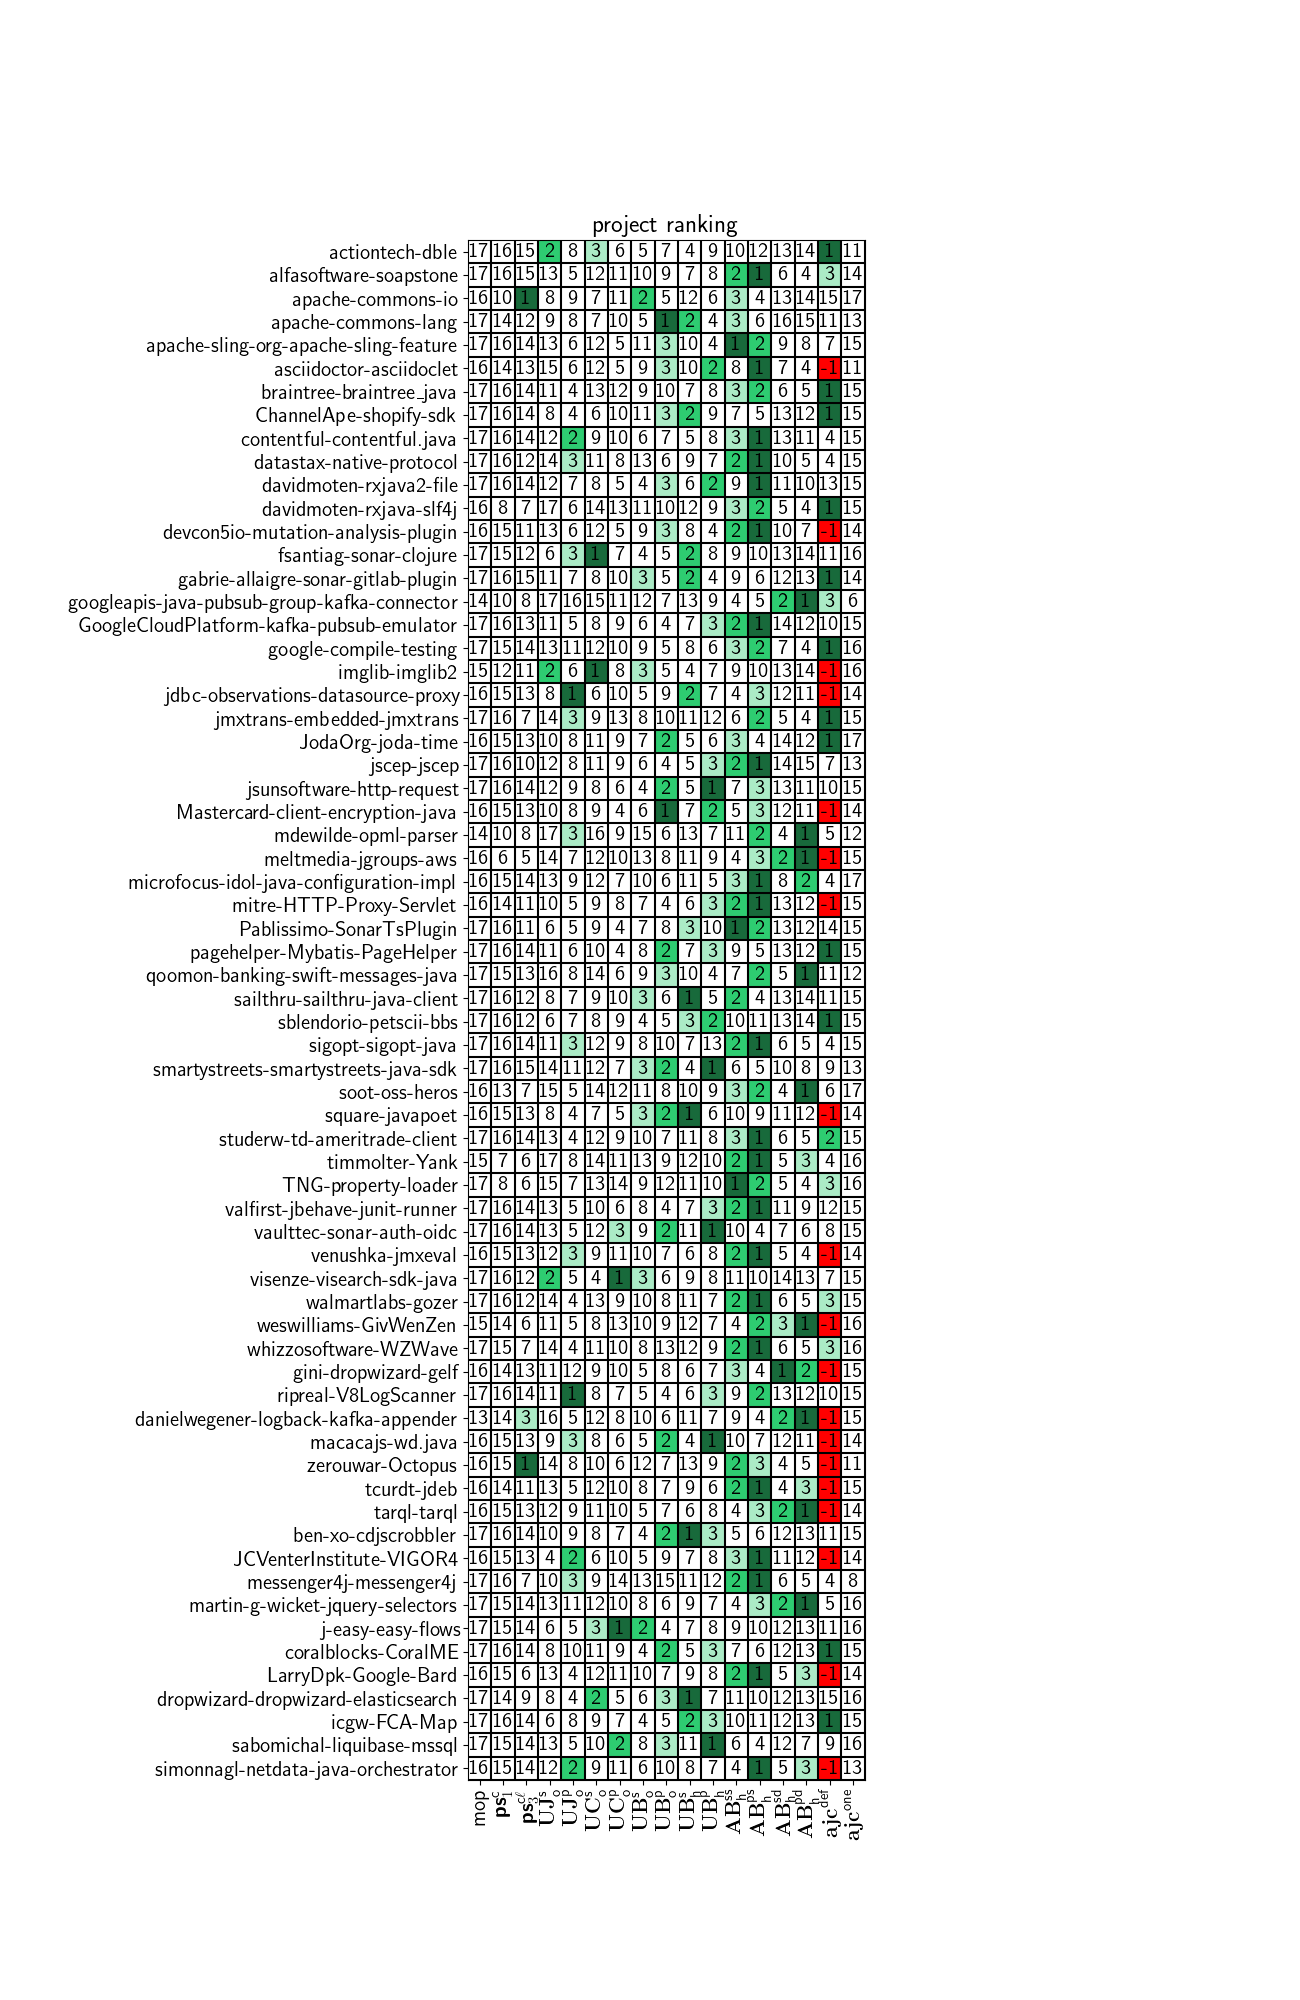

The file beside this chart, header and first rows:
project, mop, ps1c, ps3cl, online, jarThreads, incrementalJar, incrementalJarThreads, cleanBytecode, cleanBytecodeThreads, storeHashes, storeHashesThreads, staticCIA, staticCIAThreads, dynamicCIA, dynamicCIAThreads, mopCache, mopCacheShared
actiontech-dble, 17, 16, 15, 2, 8, 3, 6, 5, 7, 4, 9, 10, 12, 13, 14, 1, 11
alfasoftware-soapstone, 17, 16, 15, 13, 5, 12, 11, 10, 9, 7, 8, 2, 1, 6, 4, 3, 14
apache-commons-io, 16, 10, 1, 8, 9, 7, 11, 2, 5, 12, 6, 3, 4, 13, 14, 15, 17
apache-commons-lang, 17, 14, 12, 9, 8, 7, 10, 5, 1, 2, 4, 3, 6, 16, 15, 11, 13
apache-sling-org-apache-sling-feature, 17, 16, 14, 13, 6, 12, 5, 11, 3, 10, 4, 1, 2, 9, 8, 7, 15
asciidoctor-asciidoclet, 16, 14, 13, 15, 6, 12, 5, 9, 3, 10, 2, 8, 1, 7, 4, -1, 11
braintree-braintree_java, 17, 16, 14, 11, 4, 13, 12, 9, 10, 7, 8, 3, 2, 6, 5, 1, 15
ChannelApe-shopify-sdk, 17, 16, 14, 8, 4, 6, 10, 11, 3, 2, 9, 7, 5, 13, 12, 1, 15
contentful-contentful.java, 17, 16, 14, 12, 2, 9, 10, 6, 7, 5, 8, 3, 1, 13, 11, 4, 15
datastax-native-protocol, 17, 16, 12, 14, 3, 11, 8, 13, 6, 9, 7, 2, 1, 10, 5, 4, 15
davidmoten-rxjava2-file, 17, 16, 14, 12, 7, 8, 5, 4, 3, 6, 2, 9, 1, 11, 10, 13, 15
davidmoten-rxjava-slf4j, 16, 8, 7, 17, 6, 14, 13, 11, 10, 12, 9, 3, 2, 5, 4, 1, 15
devcon5io-mutation-analysis-plugin, 16, 15, 11, 13, 6, 12, 5, 9, 3, 8, 4, 2, 1, 10, 7, -1, 14
fsantiag-sonar-clojure, 17, 15, 12, 6, 3, 1, 7, 4, 5, 2, 8, 9, 10, 13, 14, 11, 16
gabrie-allaigre-sonar-gitlab-plugin, 17, 16, 15, 11, 7, 8, 10, 3, 5, 2, 4, 9, 6, 12, 13, 1, 14
googleapis-java-pubsub-group-kafka-conne…, 14, 10, 8, 17, 16, 15, 11, 12, 7, 13, 9, 4, 5, 2, 1, 3, 6
GoogleCloudPlatform-kafka-pubsub-emulato…, 17, 16, 13, 11, 5, 8, 9, 6, 4, 7, 3, 2, 1, 14, 12, 10, 15
google-compile-testing, 17, 15, 14, 13, 11, 12, 10, 9, 5, 8, 6, 3, 2, 7, 4, 1, 16
imglib-imglib2, 15, 12, 11, 2, 6, 1, 8, 3, 5, 4, 7, 9, 10, 13, 14, -1, 16
jdbc-observations-datasource-proxy, 16, 15, 13, 8, 1, 6, 10, 5, 9, 2, 7, 4, 3, 12, 11, -1, 14
jmxtrans-embedded-jmxtrans, 17, 16, 7, 14, 3, 9, 13, 8, 10, 11, 12, 6, 2, 5, 4, 1, 15
JodaOrg-joda-time, 16, 15, 13, 10, 8, 11, 9, 7, 2, 5, 6, 3, 4, 14, 12, 1, 17
jscep-jscep, 17, 16, 10, 12, 8, 11, 9, 6, 4, 5, 3, 2, 1, 14, 15, 7, 13
jsunsoftware-http-request, 17, 16, 14, 12, 9, 8, 6, 4, 2, 5, 1, 7, 3, 13, 11, 10, 15
Mastercard-client-encryption-java, 16, 15, 13, 10, 8, 9, 4, 6, 1, 7, 2, 5, 3, 12, 11, -1, 14
mdewilde-opml-parser, 14, 10, 8, 17, 3, 16, 9, 15, 6, 13, 7, 11, 2, 4, 1, 5, 12
meltmedia-jgroups-aws, 16, 6, 5, 14, 7, 12, 10, 13, 8, 11, 9, 4, 3, 2, 1, -1, 15
microfocus-idol-java-configuration-impl, 16, 15, 14, 13, 9, 12, 7, 10, 6, 11, 5, 3, 1, 8, 2, 4, 17
mitre-HTTP-Proxy-Servlet, 16, 14, 11, 10, 5, 9, 8, 7, 4, 6, 3, 2, 1, 13, 12, -1, 15
Pablissimo-SonarTsPlugin, 17, 16, 11, 6, 5, 9, 4, 7, 8, 3, 10, 1, 2, 13, 12, 14, 15
pagehelper-Mybatis-PageHelper, 17, 16, 14, 11, 6, 10, 4, 8, 2, 7, 3, 9, 5, 13, 12, 1, 15
qoomon-banking-swift-messages-java, 17, 15, 13, 16, 8, 14, 6, 9, 3, 10, 4, 7, 2, 5, 1, 11, 12
sailthru-sailthru-java-client, 17, 16, 12, 8, 7, 9, 10, 3, 6, 1, 5, 2, 4, 13, 14, 11, 15
sblendorio-petscii-bbs, 17, 16, 12, 6, 7, 8, 9, 4, 5, 3, 2, 10, 11, 13, 14, 1, 15
sigopt-sigopt-java, 17, 16, 14, 11, 3, 12, 9, 8, 10, 7, 13, 2, 1, 6, 5, 4, 15
smartystreets-smartystreets-java-sdk, 17, 16, 15, 14, 11, 12, 7, 3, 2, 4, 1, 6, 5, 10, 8, 9, 13
soot-oss-heros, 16, 13, 7, 15, 5, 14, 12, 11, 8, 10, 9, 3, 2, 4, 1, 6, 17
square-javapoet, 16, 15, 13, 8, 4, 7, 5, 3, 2, 1, 6, 10, 9, 11, 12, -1, 14
studerw-td-ameritrade-client, 17, 16, 14, 13, 4, 12, 9, 10, 7, 11, 8, 3, 1, 6, 5, 2, 15
timmolter-Yank, 15, 7, 6, 17, 8, 14, 11, 13, 9, 12, 10, 2, 1, 5, 3, 4, 16
TNG-property-loader, 17, 8, 6, 15, 7, 13, 14, 9, 12, 11, 10, 1, 2, 5, 4, 3, 16
valfirst-jbehave-junit-runner, 17, 16, 14, 13, 5, 10, 6, 8, 4, 7, 3, 2, 1, 11, 9, 12, 15
vaulttec-sonar-auth-oidc, 17, 16, 14, 13, 5, 12, 3, 9, 2, 11, 1, 10, 4, 7, 6, 8, 15
venushka-jmxeval, 16, 15, 13, 12, 3, 9, 11, 10, 7, 6, 8, 2, 1, 5, 4, -1, 14
visenze-visearch-sdk-java, 17, 16, 12, 2, 5, 4, 1, 3, 6, 9, 8, 11, 10, 14, 13, 7, 15
walmartlabs-gozer, 17, 16, 12, 14, 4, 13, 9, 10, 8, 11, 7, 2, 1, 6, 5, 3, 15
weswilliams-GivWenZen, 15, 14, 6, 11, 5, 8, 13, 10, 9, 12, 7, 4, 2, 3, 1, -1, 16
whizzosoftware-WZWave, 17, 15, 7, 14, 4, 11, 10, 8, 13, 12, 9, 2, 1, 6, 5, 3, 16
gini-dropwizard-gelf, 16, 14, 13, 11, 12, 9, 10, 5, 8, 6, 7, 3, 4, 1, 2, -1, 15
ripreal-V8LogScanner, 17, 16, 14, 11, 1, 8, 7, 5, 4, 6, 3, 9, 2, 13, 12, 10, 15
danielwegener-logback-kafka-appender, 13, 14, 3, 16, 5, 12, 8, 10, 6, 11, 7, 9, 4, 2, 1, -1, 15
macacajs-wd.java, 16, 15, 13, 9, 3, 8, 6, 5, 2, 4, 1, 10, 7, 12, 11, -1, 14
zerouwar-Octopus, 16, 15, 1, 14, 8, 10, 6, 12, 7, 13, 9, 2, 3, 4, 5, -1, 11
tcurdt-jdeb, 16, 14, 11, 13, 5, 12, 10, 8, 7, 9, 6, 2, 1, 4, 3, -1, 15
tarql-tarql, 16, 15, 13, 12, 9, 11, 10, 5, 7, 6, 8, 4, 3, 2, 1, -1, 14
ben-xo-cdjscrobbler, 17, 16, 14, 10, 9, 8, 7, 4, 2, 1, 3, 5, 6, 12, 13, 11, 15
JCVenterInstitute-VIGOR4, 16, 15, 13, 4, 2, 6, 10, 5, 9, 7, 8, 3, 1, 11, 12, -1, 14
messenger4j-messenger4j, 17, 16, 7, 10, 3, 9, 14, 13, 15, 11, 12, 2, 1, 6, 5, 4, 8
martin-g-wicket-jquery-selectors, 17, 15, 14, 13, 11, 12, 10, 8, 6, 9, 7, 4, 3, 2, 1, 5, 16
j-easy-easy-flows, 17, 15, 14, 6, 5, 3, 1, 2, 4, 7, 8, 9, 10, 12, 13, 11, 16
... 6 more rows
